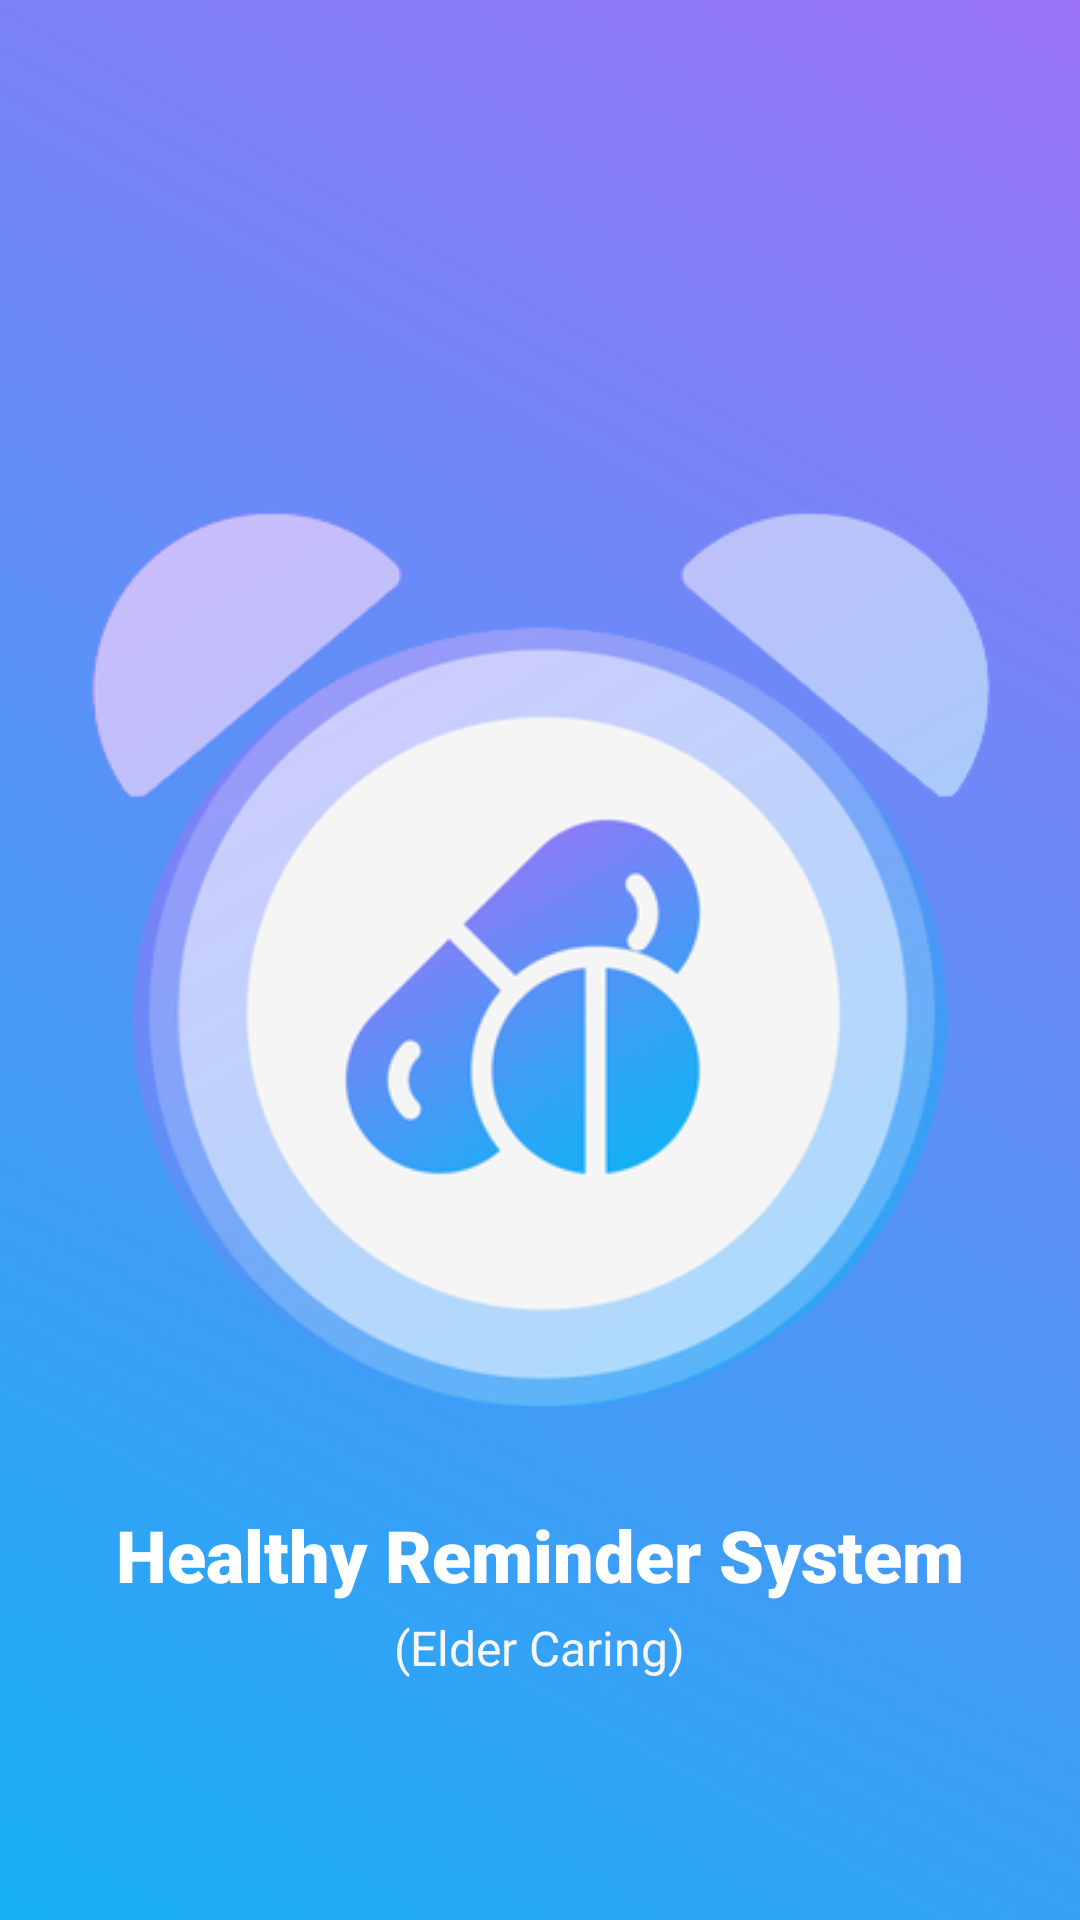

Reconstruct the res/layout file that produces this screen, plus the resources it refers to.
<!-- AndroidManifest.xml: application theme AppWithTransparentStatusBar -->
<!-- res/layout/activity_splash.xml -->
<?xml version="1.0" encoding="utf-8"?>
<RelativeLayout xmlns:android="http://schemas.android.com/apk/res/android"
    xmlns:tools="http://schemas.android.com/tools"
    android:layout_width="match_parent"
    android:layout_height="match_parent"
    android:background="@drawable/bg_gradient">

    <ImageView
        android:id="@+id/logo"
        android:layout_width="300dp"
        android:layout_height="300dp"
        android:src="@drawable/logo4"
        android:layout_centerInParent="true"/>

    <TextView
        android:id="@+id/appname"
        android:layout_width="wrap_content"
        android:layout_height="wrap_content"
        android:text="Healthy Reminder System"
        android:layout_below="@id/logo"
        android:layout_centerHorizontal="true"
        android:layout_marginTop="32dp"
        android:textSize="24sp"
        android:textColor="@color/white"
        android:fontFamily="sans-serif-black" />

    <TextView
        android:layout_width="wrap_content"
        android:layout_height="wrap_content"
        android:text="(Elder Caring)"
        android:layout_below="@id/appname"
        android:layout_centerHorizontal="true"
        android:layout_marginTop="4dp"
        android:textSize="16sp"
        android:textColor="@color/transparent_gray"
        android:fontFamily="sans-serif" />

</RelativeLayout>
<!-- resources referenced by this layout -->
<resources>
  <color name="transparent_gray">#F7F7F7</color>
  <color name="white">#FFFFFF</color>
  <!-- drawable bg_gradient (drawable) -->
  <?xml version="1.0" encoding="utf-8"?>
  <shape xmlns:android="http://schemas.android.com/apk/res/android">
  
      <gradient android:type="linear"
          android:endColor="@color/colorPrimary"
          android:startColor="@color/colorAccent"
          android:angle="225"/>
  </shape>
  <!-- drawable logo4: png bitmap (drawable, 50846 bytes) -->
  <style name="AppWithTransparentStatusBar" parent="AppTheme">
          <item name="android:windowTranslucentStatus">true</item>
          
      </style>
  <color name="colorPrimary">#15aff5</color>
  <color name="colorAccent">#9c74f8</color>
  <style name="AppTheme" parent="Theme.MaterialComponents.Light.NoActionBar.Bridge">
          
          <item name="colorPrimary">@color/colorPrimary</item>
          <item name="colorPrimaryDark">@color/colorPrimaryDark</item>
          <item name="colorAccent">@color/colorAccent</item>
          <item name="textInputStyle">@style/Widget.App.TextInputLayout</item>
      </style>
  <color name="colorPrimaryDark">#3700B3</color>
  <style name="Widget.App.TextInputLayout" parent="Widget.MaterialComponents.TextInputLayout.OutlinedBox">
          <item name="materialThemeOverlay">@style/ThemeOverlay.App.TextInputLayout</item>
          <item name="shapeAppearance">@style/ShapeAppearance.App.SmallComponent</item> //Changes the Shape Apperance
             //When you added this line it will applies only one color in normal and activate state i.e colorOnSurface color
      </style>
  <style name="ThemeOverlay.App.TextInputLayout" parent="">
          <item name="colorPrimary">@color/colorPrimary</item>  //Activated color
          <item name="colorOnSurface">@color/text_gray</item>    //Normal color
          <item name="colorError">#50FC0000</item>        //Error color
          <item name="colorAccent">@color/colorPrimary</item>
  
          //Text Appearance styles
          <item name="textAppearanceSubtitle1">@style/TextAppearance.App.Subtitle1</item>
          <item name="textAppearanceCaption">@style/TextAppearance.App.Caption</item>
  
          
          <item name="editTextStyle">@style/Widget.MaterialComponents.TextInputEditText.OutlinedBox</item>
      </style>
  <style name="ShapeAppearance.App.SmallComponent" parent="ShapeAppearance.MaterialComponents.SmallComponent">
          <item name="cornerFamily">cut</item>
          <item name="cornerSize">4dp</item>
      </style>
  <color name="text_gray">#9B9B9B</color>
  <style name="TextAppearance.App.Subtitle1" parent="TextAppearance.MaterialComponents.Subtitle1">
          <item name="android:textStyle">normal</item>
          <item name="android:fontFamily">sans-serif</item>
      </style>
  <style name="TextAppearance.App.Caption" parent="TextAppearance.MaterialComponents.Caption">
          <item name="fontFamily">sans-serif</item>
          <item name="android:fontFamily">sans-serif</item>
          <item name="color">@color/colorPrimary</item>
      </style>
</resources>
